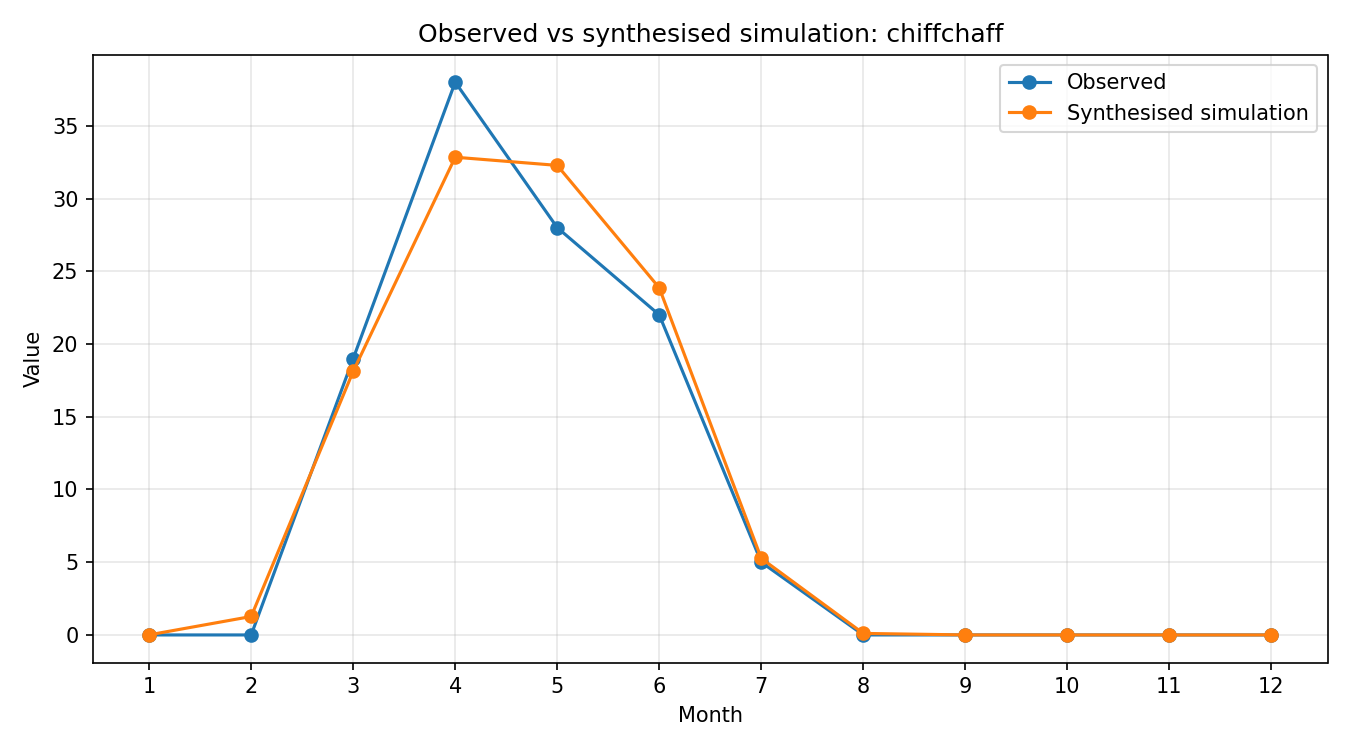

The file beside this chart, header and first rows:
month, observed, simulated_raw, synthesised
1, 0, 0.0002187, 0.006486
2, 0, 0.04276, 1.268
3, 19, 0.6111, 18.12
4, 38, 1.107, 32.84
5, 28, 1.088, 32.28
6, 22, 0.8045, 23.86
7, 5, 0.1774, 5.262
8, 0, 0.003543, 0.1051
9, 0, 4.0754934e-05, 0.001209
10, 0, 4.5481149999999997e-07, 1.3488280621955566e-05
11, 0, 5.1149890000000004e-09, 1.5169450862657584e-07
12, 0, 5.7684931e-11, 1.7107538771252353e-09
